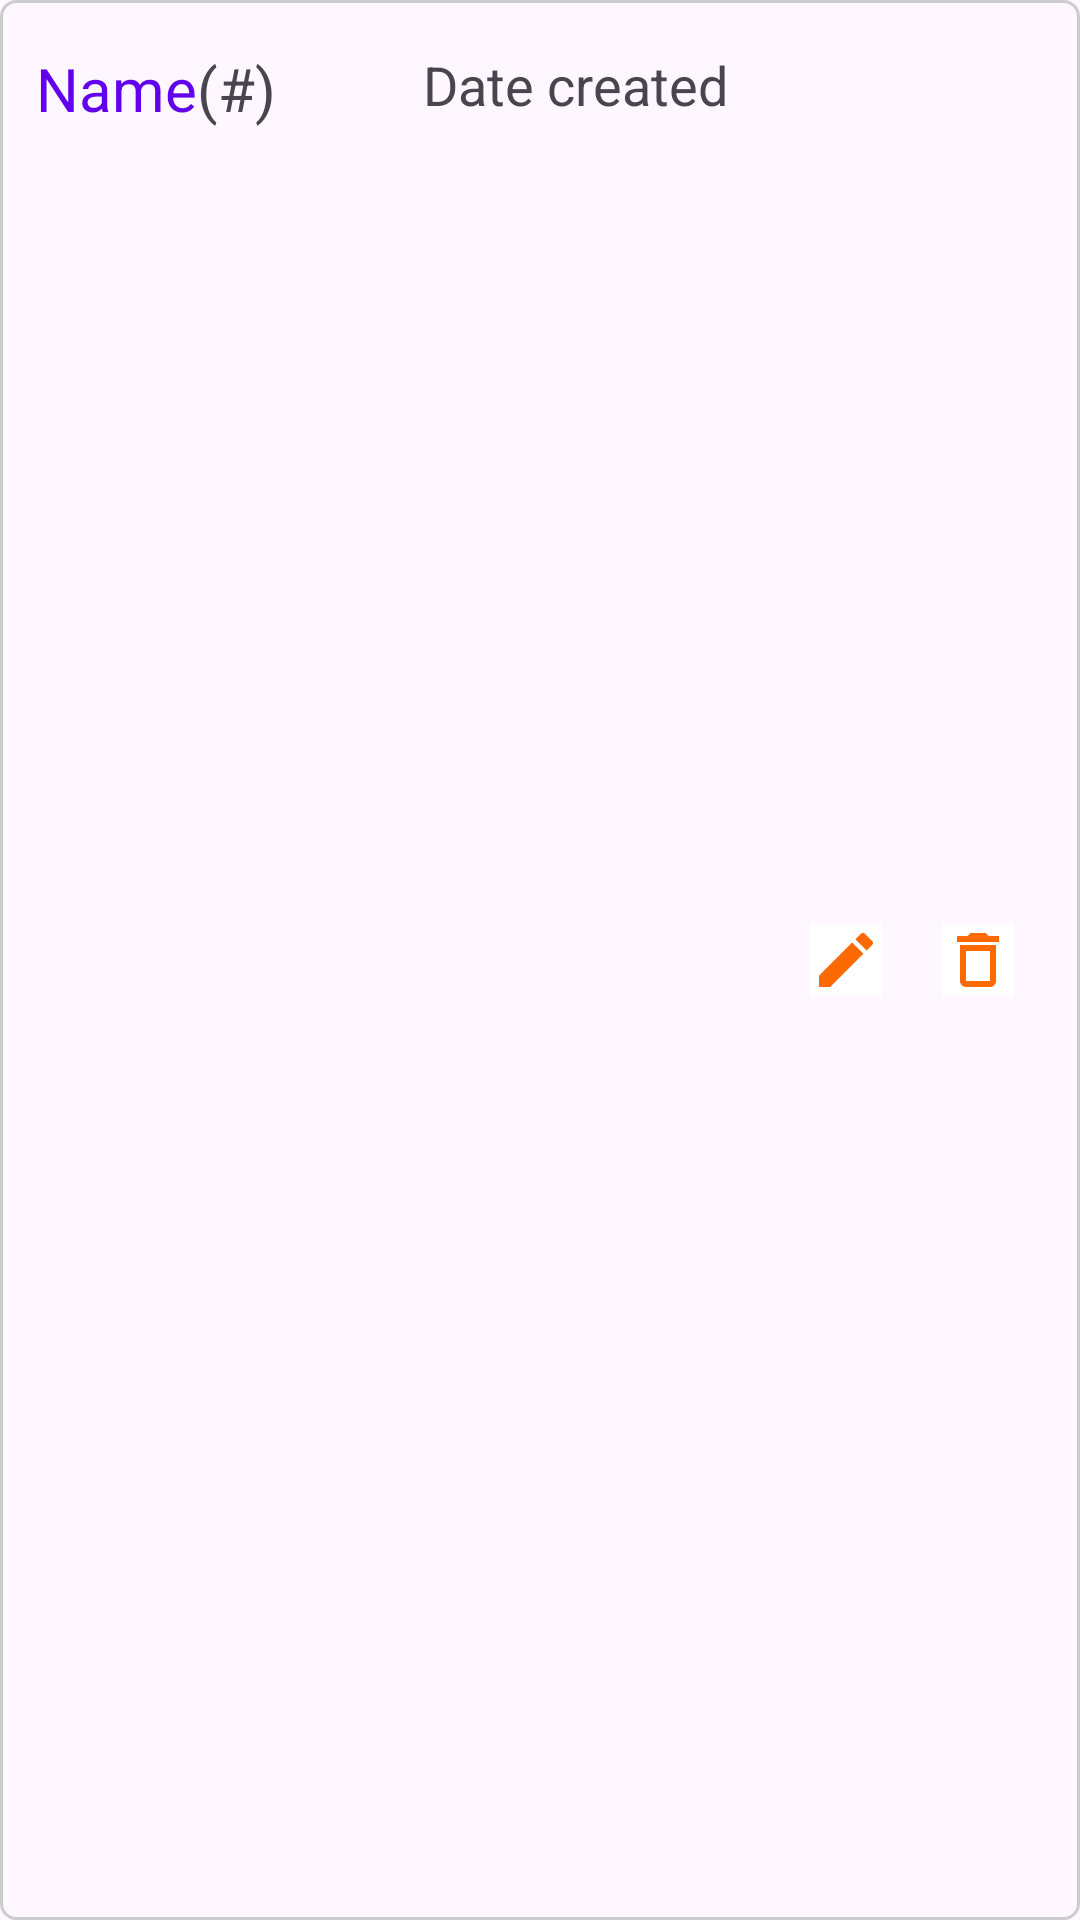

Write the Android layout XML for this screen, with the resource values it uses.
<!-- AndroidManifest.xml: application theme Theme.MyWatchlists -->
<!-- res/layout/watchlist_item_view.xml -->
<?xml version="1.0" encoding="utf-8"?>
<androidx.constraintlayout.widget.ConstraintLayout xmlns:android="http://schemas.android.com/apk/res/android"
    xmlns:app="http://schemas.android.com/apk/res-auto"
    xmlns:tools="http://schemas.android.com/tools"
    android:id="@+id/item_view"
    android:layout_width="match_parent"
    android:layout_height="wrap_content"
    android:layout_marginVertical="4dp"
    android:layout_marginHorizontal="4dp"
    android:foreground="?android:attr/selectableItemBackground"
    android:background="@drawable/light_border"
    android:clickable="true"
    android:paddingHorizontal="12dp"
    android:paddingVertical="16dp">

    <LinearLayout
        android:id="@+id/ll_name_count"
        android:layout_width="0dp"
        android:layout_height="match_parent"
        android:orientation="horizontal"
        app:layout_constraintEnd_toStartOf="@+id/tv_date_created"
        app:layout_constraintStart_toStartOf="parent"
        app:layout_constraintTop_toTopOf="parent">

        <TextView
            android:id="@+id/tv_list_name"
            android:layout_width="wrap_content"
            android:layout_height="wrap_content"
            android:text="Name"
            android:textSize="20sp"
            android:textColor="@color/design_default_color_primary"/>

        <TextView
            android:id="@+id/tv_count"
            android:layout_width="wrap_content"
            android:layout_height="wrap_content"
            android:text="(#)"
            android:textSize="20sp" />
    </LinearLayout>

    <TextView
        android:id="@+id/tv_date_created"
        android:layout_width="0dp"
        android:layout_height="wrap_content"
        android:text="Date created"
        android:textSize="18sp"
        app:layout_constraintEnd_toStartOf="@+id/img_btn_edit"
        app:layout_constraintStart_toEndOf="@+id/ll_name_count"
        app:layout_constraintTop_toTopOf="parent" />

    <ImageButton
        android:id="@+id/img_btn_edit"
        android:layout_width="wrap_content"
        android:layout_height="wrap_content"
        android:layout_marginStart="30dp"
        android:layout_marginEnd="20dp"
        android:background="@color/white"
        android:contentDescription="@string/rename"
        android:padding="0dp"
        android:scaleType="fitCenter"
        app:layout_constraintBottom_toBottomOf="parent"
        app:layout_constraintEnd_toStartOf="@id/img_btn_delete"
        app:layout_constraintTop_toTopOf="parent"
        app:srcCompat="@drawable/ic_edit" />

    <ImageButton
        android:id="@+id/img_btn_delete"
        android:layout_width="wrap_content"
        android:layout_height="wrap_content"
        android:layout_marginEnd="10dp"
        android:background="@color/white"
        android:contentDescription="@string/delete_list_description"
        android:padding="0dp"
        android:scaleType="fitCenter"
        app:layout_constraintBottom_toBottomOf="parent"
        app:layout_constraintEnd_toEndOf="parent"
        app:layout_constraintTop_toTopOf="parent"
        app:srcCompat="@drawable/ic_delete" />
</androidx.constraintlayout.widget.ConstraintLayout>
<!-- resources referenced by this layout -->
<resources>
  <color name="white">#FFFFFFFF</color>
  <!-- drawable ic_delete (drawable-anydpi) -->
  <vector xmlns:android="http://schemas.android.com/apk/res/android"
      android:width="24dp"
      android:height="24dp"
      android:viewportWidth="24"
      android:viewportHeight="24"
      android:tint="#FD6A02"
      android:alpha="1.0">
    <path
        android:fillColor="@android:color/white"
        android:pathData="M6,19c0,1.1 0.9,2 2,2h8c1.1,0 2,-0.9 2,-2L18,7L6,7v12zM8,9h8v10L8,19L8,9zM15.5,4l-1,-1h-5l-1,1L5,4v2h14L19,4z"/>
  </vector>
  <!-- drawable ic_edit (drawable-anydpi) -->
  <vector xmlns:android="http://schemas.android.com/apk/res/android"
      android:width="24dp"
      android:height="24dp"
      android:viewportWidth="24"
      android:viewportHeight="24"
      android:tint="#FD6A02"
      android:alpha="1.0">
    <path
        android:fillColor="@android:color/white"
        android:pathData="M3,17.25V21h3.75L17.81,9.94l-3.75,-3.75L3,17.25zM20.71,7.04c0.39,-0.39 0.39,-1.02 0,-1.41l-2.34,-2.34c-0.39,-0.39 -1.02,-0.39 -1.41,0l-1.83,1.83 3.75,3.75 1.83,-1.83z"/>
  </vector>
  <!-- drawable light_border (drawable) -->
  <?xml version="1.0" encoding="utf-8"?>
  <shape xmlns:android="http://schemas.android.com/apk/res/android" android:shape="rectangle">
      <stroke android:width="1dp" android:color="#CCCCCC"/>
      <corners android:radius="5dp"/>
   </shape>
  <string name="delete_list_description">Delete this list</string>
  <string name="rename">Rename</string>
  <style name="Theme.MyWatchlists" parent="Base.Theme.MyWatchlists">
          <item name="preferenceTheme">@style/MySettingsTheme</item>
      </style>
  <style name="Base.Theme.MyWatchlists" parent="Theme.Material3.DayNight.NoActionBar">
          
          
      </style>
  <style name="MySettingsTheme" parent="@style/PreferenceThemeOverlay">
          
          <item name="preferenceCategoryTitleTextColor">@color/bright_orange</item>
          
          <item name="preferenceCategoryTitleTextAppearance">@style/MyPrefCategoryTitleTextAppearance</item>
      </style>
  <color name="bright_orange">#FFFD6A02</color>
  <style name="MyPrefCategoryTitleTextAppearance">
          <item name="android:textSize">20sp</item>
          <item name="android:textStyle">bold</item>
          <item name="android:fontFeatureSettings">smcp</item>
      </style>
</resources>
